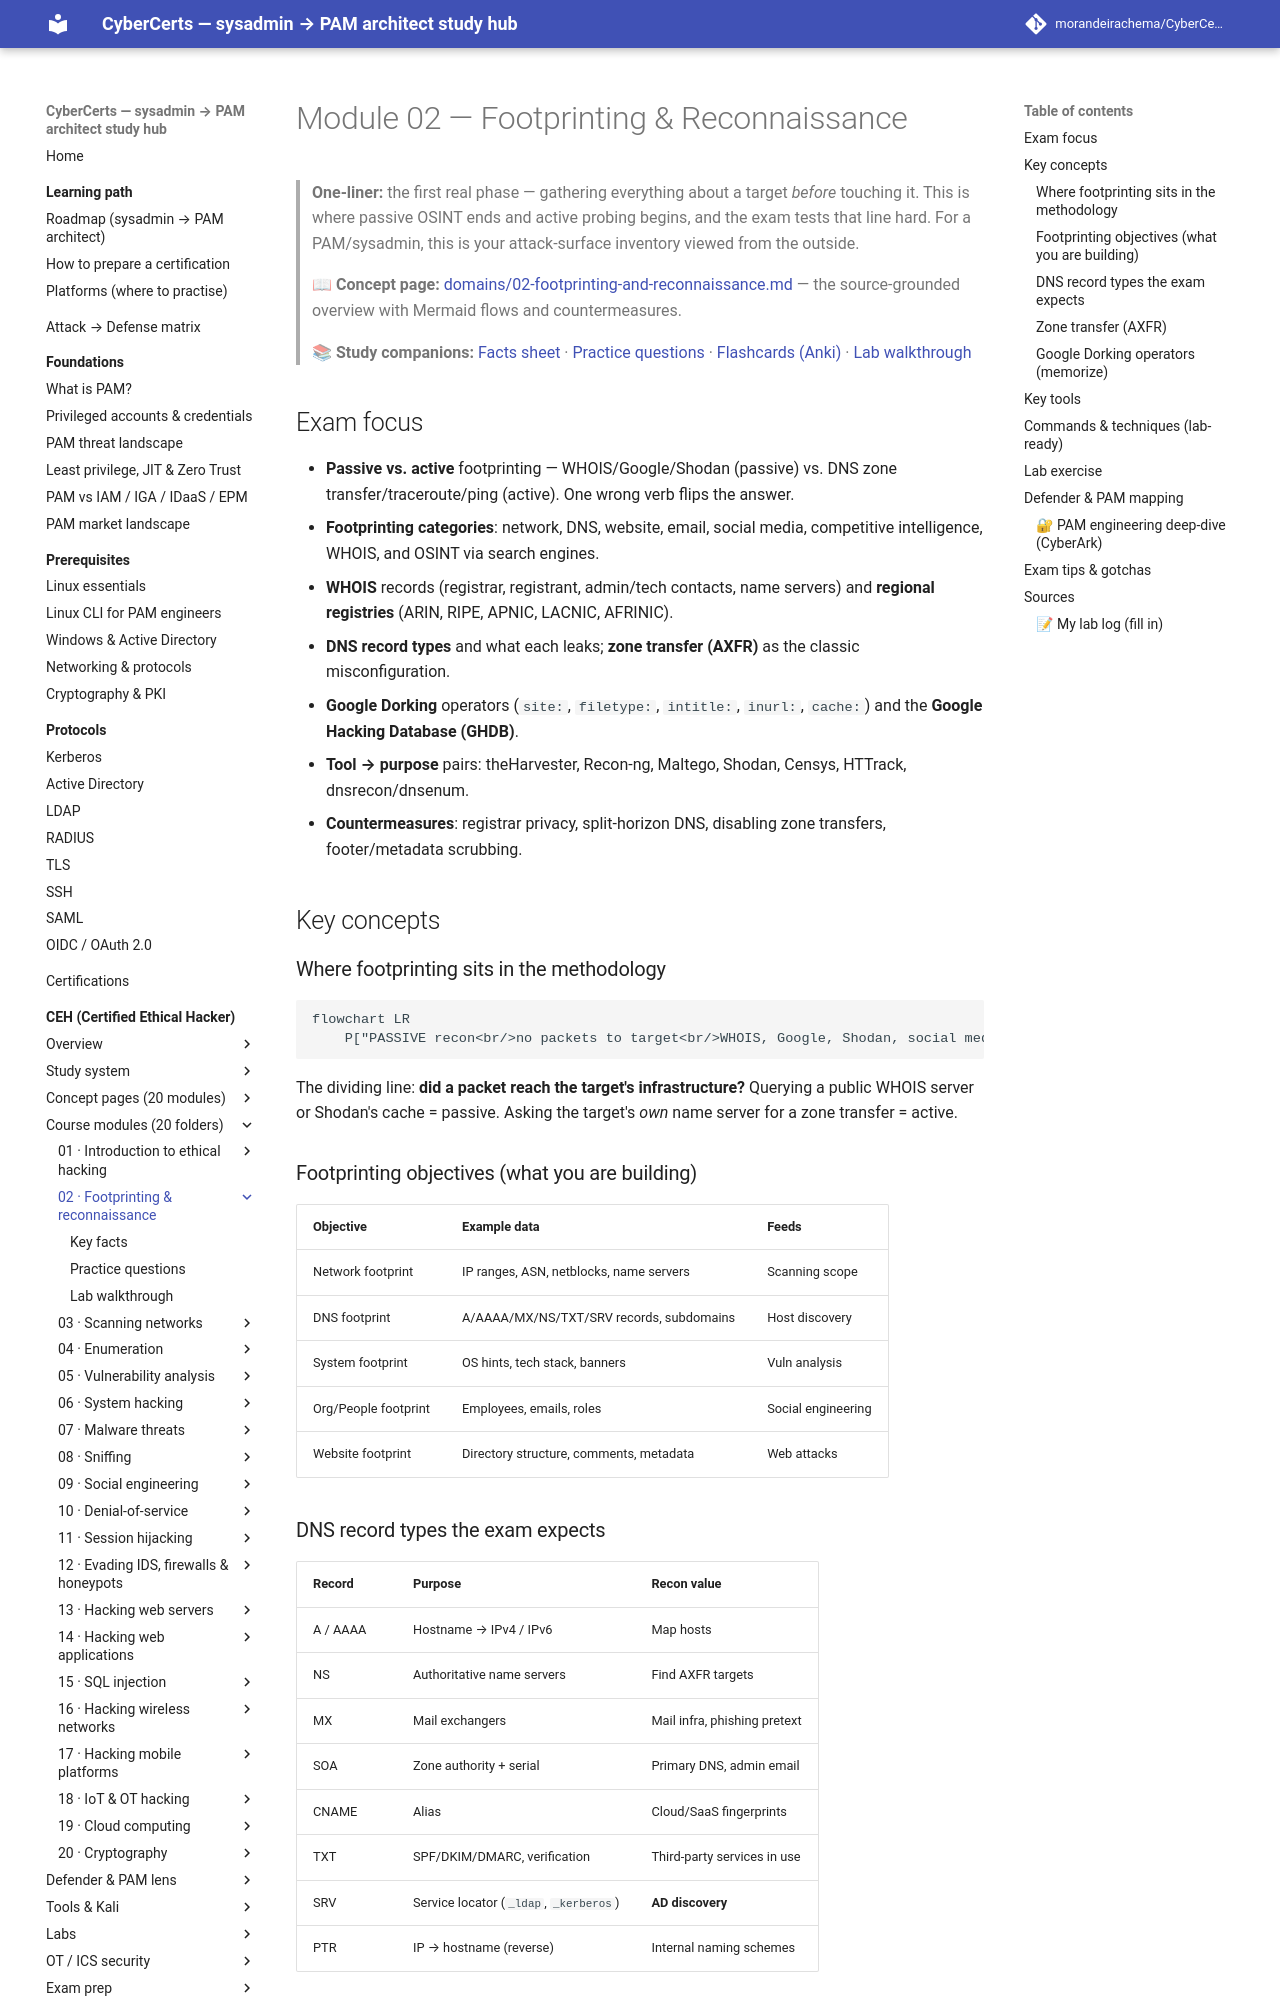

repository: morandeirachema/CyberCerts · page: certs/ceh/modules/02-footprinting-and-reconnaissance/index.html · generator: mkdocs

# Module 02 — Footprinting & Reconnaissance

> **One-liner:** the first real phase — gathering everything about a target *before* touching it. This is where passive OSINT ends and active probing begins, and the exam tests that line hard. For a PAM/sysadmin, this is your attack-surface inventory viewed from the outside.

> **📖 Concept page:** [domains/02-footprinting-and-reconnaissance.md](../../domains/02-footprinting-and-reconnaissance.md) — the source-grounded overview with Mermaid flows and countermeasures.

> **📚 Study companions:** [Facts sheet](facts.md) · [Practice questions](practice-questions.md) · [Flashcards (Anki)](flashcards.csv) · [Lab walkthrough](lab-walkthrough.md)

## Exam focus

- **Passive vs. active** footprinting — WHOIS/Google/Shodan (passive) vs. DNS zone transfer/traceroute/ping (active). One wrong verb flips the answer.
- **Footprinting categories**: network, DNS, website, email, social media, competitive intelligence, WHOIS, and OSINT via search engines.
- **WHOIS** records (registrar, registrant, admin/tech contacts, name servers) and **regional registries** (ARIN, RIPE, APNIC, LACNIC, AFRINIC).
- **DNS record types** and what each leaks; **zone transfer (AXFR)** as the classic misconfiguration.
- **Google Dorking** operators (`site:`, `filetype:`, `intitle:`, `inurl:`, `cache:`) and the **Google Hacking Database (GHDB)**.
- **Tool → purpose** pairs: theHarvester, Recon-ng, Maltego, Shodan, Censys, HTTrack, dnsrecon/dnsenum.
- **Countermeasures**: registrar privacy, split-horizon DNS, disabling zone transfers, footer/metadata scrubbing.

## Key concepts

### Where footprinting sits in the methodology

```mermaid
flowchart LR
    P["PASSIVE recon<br/>no packets to target<br/>WHOIS, Google, Shodan, social media"] --> A["ACTIVE recon<br/>packets to target<br/>DNS AXFR, traceroute,<br/>ping, email tracing"] --> S["Scanning — Module 03<br/>ports / services<br/>nmap, banner grab"]
```

The dividing line: **did a packet reach the target's infrastructure?** Querying a public WHOIS server or Shodan's cache = passive. Asking the target's *own* name server for a zone transfer = active.

### Footprinting objectives (what you are building)

| Objective | Example data | Feeds |
|---|---|---|
| Network footprint | IP ranges, ASN, netblocks, name servers | Scanning scope |
| DNS footprint | A/AAAA/MX/NS/TXT/SRV records, subdomains | Host discovery |
| System footprint | OS hints, tech stack, banners | Vuln analysis |
| Org/People footprint | Employees, emails, roles | Social engineering |
| Website footprint | Directory structure, comments, metadata | Web attacks |

### DNS record types the exam expects

| Record | Purpose | Recon value |
|---|---|---|
| A / AAAA | Hostname → IPv4 / IPv6 | Map hosts |
| NS | Authoritative name servers | Find AXFR targets |
| MX | Mail exchangers | Mail infra, phishing pretext |
| SOA | Zone authority + serial | Primary DNS, admin email |
| CNAME | Alias | Cloud/SaaS fingerprints |
| TXT | SPF/DKIM/DMARC, verification | Third-party services in use |
| SRV | Service locator (`_ldap`, `_kerberos`) | **AD discovery** |
| PTR | IP → hostname (reverse) | Internal naming schemes |
